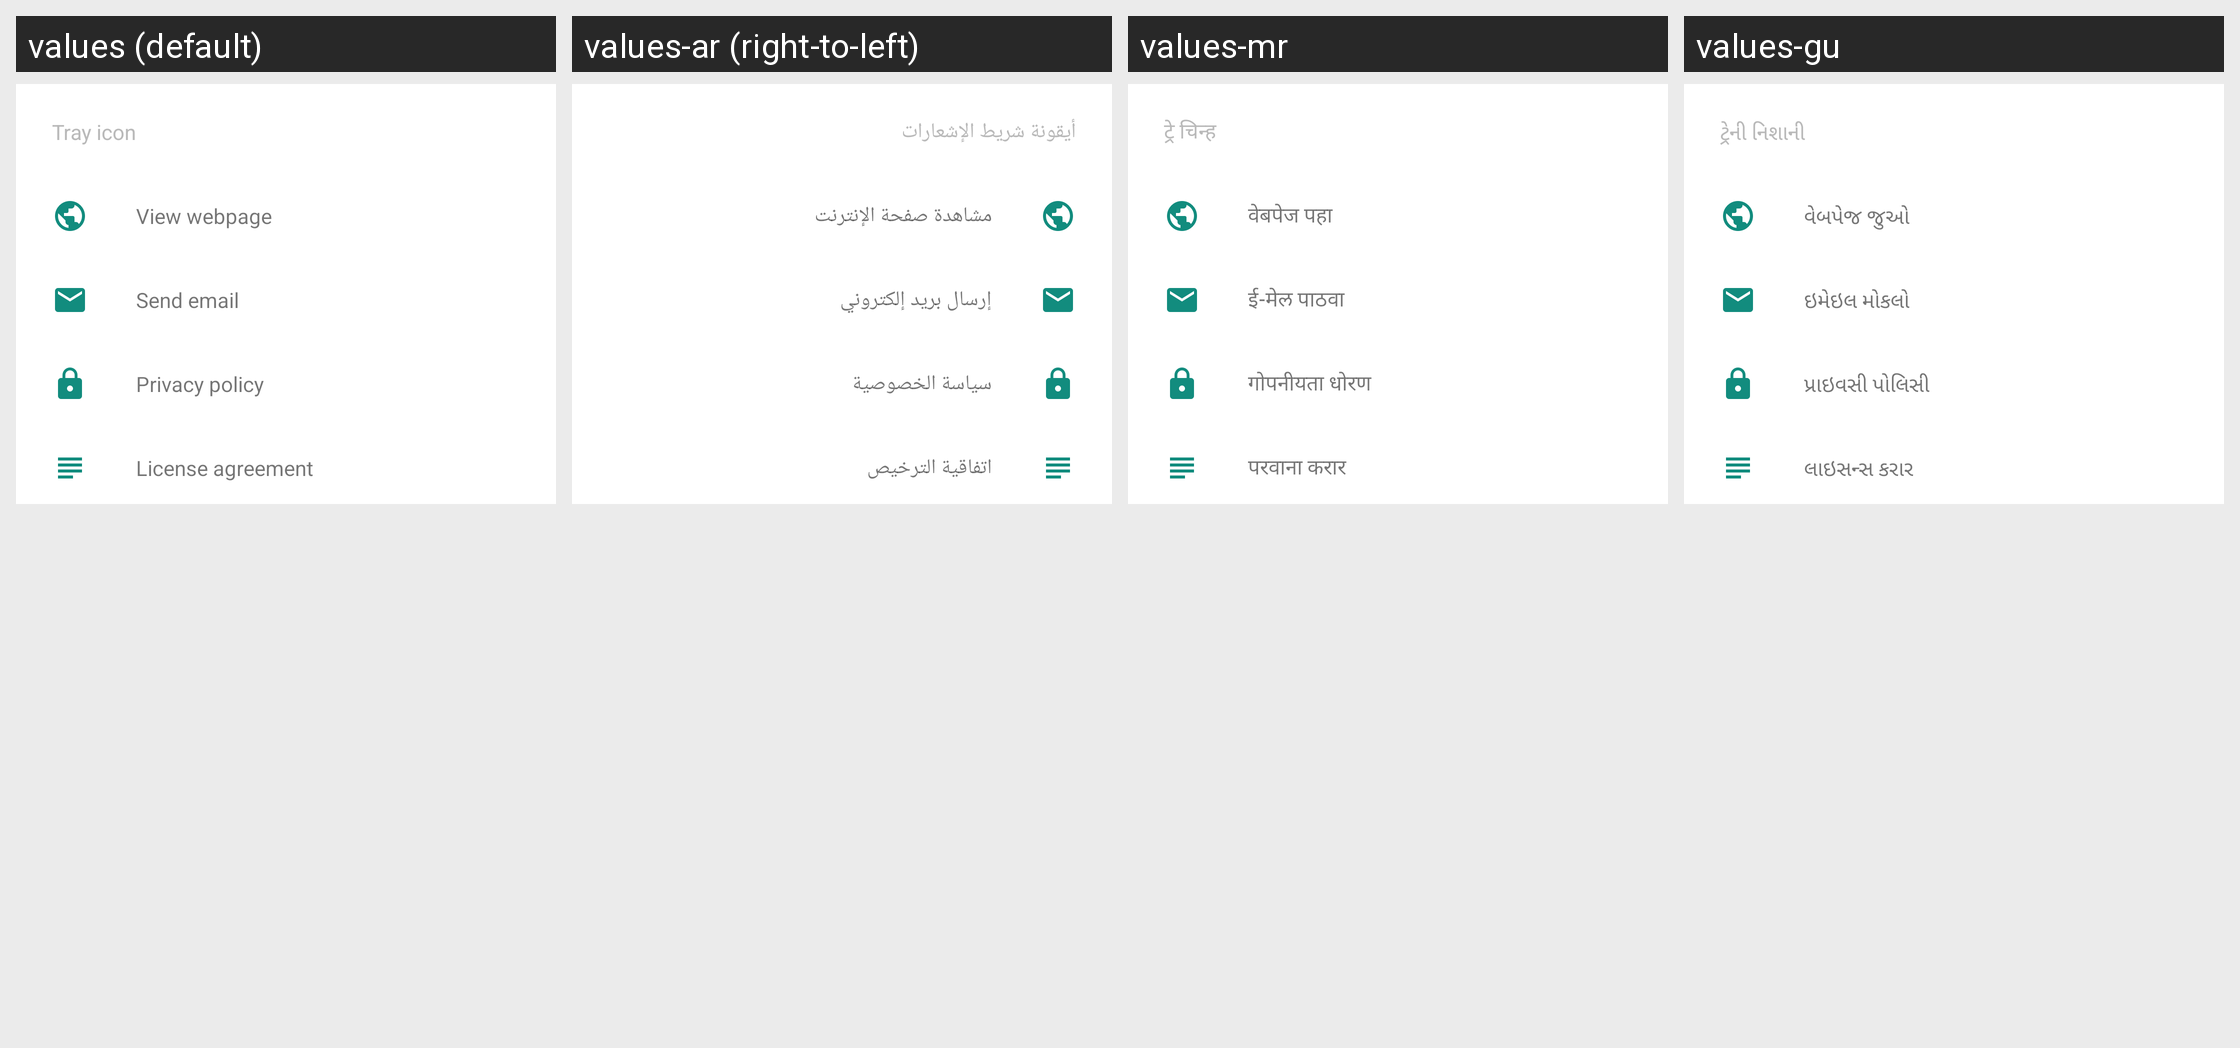

The Android screen above is rendered under several locales of the same app. Produce the string resources it draws, with the default and per-locale values.
Android screen res/layout/activity_sticker_pack_info.xml rendered under 4 locales, left to right: values (default), values-ar (right-to-left), values-mr, values-gu. Device: Nexus 5 (rendered at 1080×1920; each locale shown at half size, 540×960, under a caption strip naming it); theme AppTheme.
Other locales in the repository, not shown: values-af, values-az, values-bg, values-bn, values-ca, values-cs, values-da, values-de, values-el, values-en, values-es, values-et, values-fa, values-fi, values-fr, values-ga, values-gl, values-hi, values-hr, values-hu, values-in, values-it, values-iw, values-ja, values-kk, values-kn, values-ko, values-lo, values-lt, values-lv, values-mk, values-ml, values-ms, values-nb, values-nl, values-pa, values-pl, values-pt, values-pt-rBR, values-ro, values-ru, values-sk, values-sl, values-sq, values-sr, values-sv, values-sw, values-ta, values-te, values-th, values-tl, values-tr, values-uk, values-ur, values-uz, values-vi, values-zh-rCN, values-zh-rTW.
Strings drawn on this screen, with the default value and each locale's value (text and hints the layout hard-codes, and strings that could not be matched under every locale, appear in the picture but are not listed):

info_screen_tray_icon
  values: Tray icon
  values-ar: ‏أيقونة شريط الإشعارات
  values-mr: ट्रे चिन्ह
  values-gu: ટ્રેની નિશાની

view_webpage
  values: View webpage
  values-ar: ‏مشاهدة صفحة الإنترنت
  values-mr: वेबपेज पहा
  values-gu: વેબપેજ જુઓ

send_email
  values: Send email
  values-ar: ‏إرسال بريد إلكتروني
  values-mr: ई-मेल पाठवा
  values-gu: ઇમેઇલ મોકલો

privacy_policy
  values: Privacy policy
  values-ar: ‏سياسة الخصوصية
  values-mr: गोपनीयता धोरण
  values-gu: પ્રાઇવસી પોલિસી

license_agreement
  values: License agreement
  values-ar: ‏اتفاقية الترخيص
  values-mr: परवाना करार
  values-gu: લાઇસન્સ કરાર
